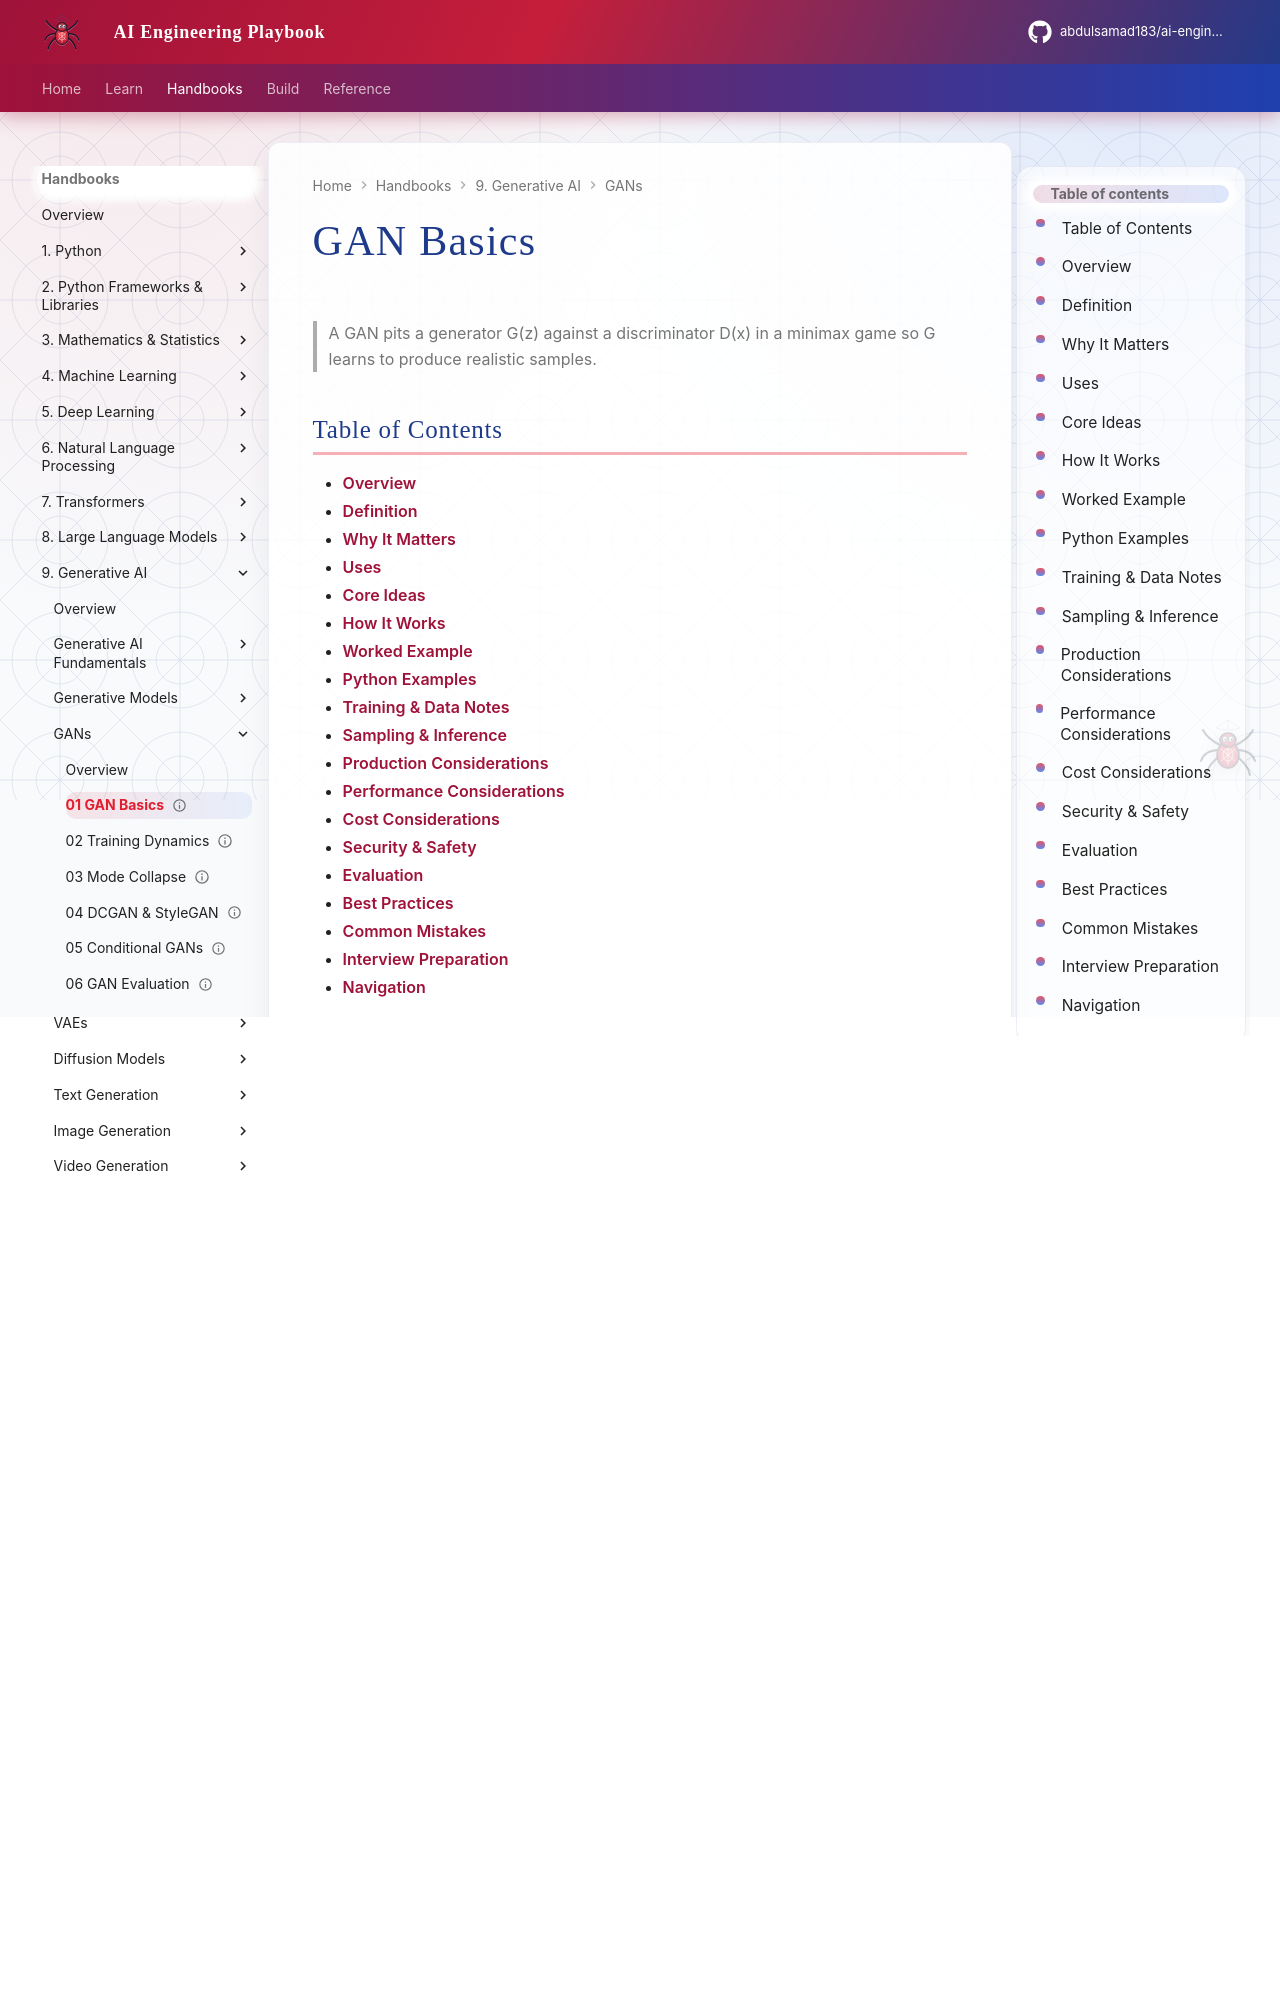

repository: abdulsamad183/ai-engineering-playbook · page: domains/generative-ai/gans/01-gan-basics/index.html · generator: mkdocs

---
title: "GAN Basics"
description: "A GAN pits a generator G(z) against a discriminator D(x) in a minimax game so G learns to produce realistic samples."
domain: generative-ai
tags: [gans, generative-ai]
status: published
created: 2026-08-11
updated: 2026-08-12
version: "2.0"
related:
  - ../README.md
  - ../../deep-learning/README.md
  - ../../llm-engineering/README.md
---

# GAN Basics

> A GAN pits a generator G(z) against a discriminator D(x) in a minimax game so G learns to produce realistic samples.

## Table of Contents

- [Overview](#overview)
- [Definition](#definition)
- [Why It Matters](#why-it-matters)
- [Uses](#uses)
- [Core Ideas](#core-ideas)
- [How It Works](#how-it-works)
- [Worked Example](#worked-example)
- [Python Examples](#python-examples)
- [Training & Data Notes](#training--data-notes)
- [Sampling & Inference](#sampling--inference)
- [Production Considerations](#production-considerations)
- [Performance Considerations](#performance-considerations)
- [Cost Considerations](#cost-considerations)
- [Security & Safety](#security--safety)
- [Evaluation](#evaluation)
- [Best Practices](#best-practices)
- [Common Mistakes](#common-mistakes)
- [Interview Preparation](#interview-preparation)
- [Navigation](#navigation)

---

## Overview

This lesson is part of the **Gans** section in the Generative AI handbook. It treats **GAN Basics** as an engineering topic: definitions, system shape, code you can adapt, and production constraints (quality, latency, cost, safety).

**Typical stack:** model + sampling + eval.

---

## Definition

**GAN Basics** — A GAN pits a generator G(z) against a discriminator D(x) in a minimax game so G learns to produce realistic samples.

---

## Why It Matters

GANs pioneered sharp image synthesis and still matter for low-latency generation and research literacy.

Generative systems fail loudly in UX when this topic is underspecified: wrong modality assumptions, uncontrolled sampling, or missing eval gates.

---
